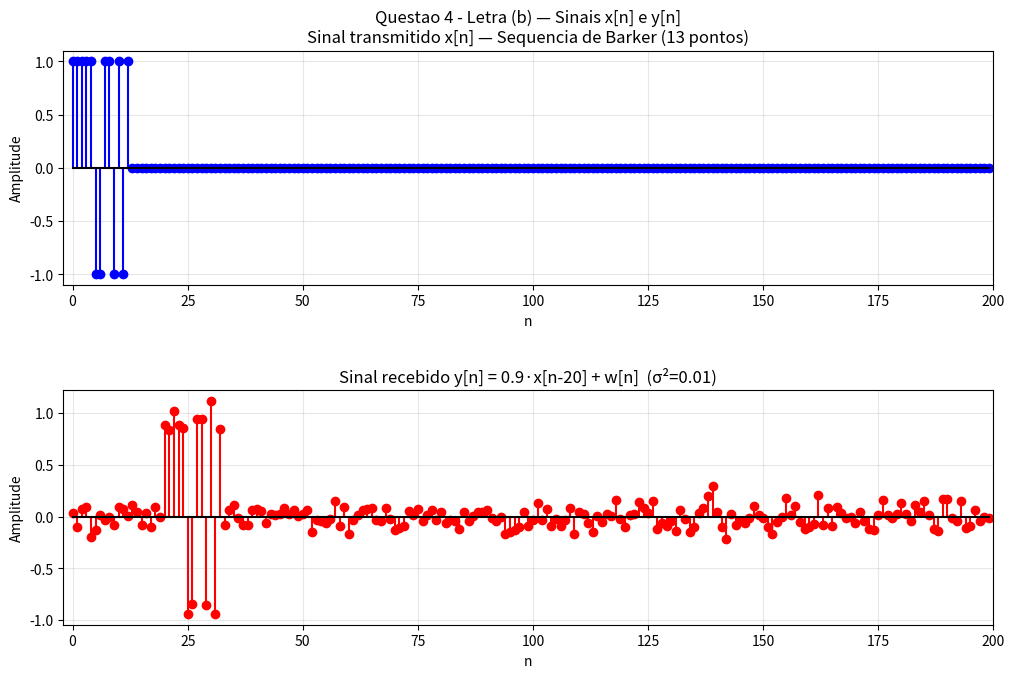

Here is the Python script that generated this plot:
# -*- coding: utf-8 -*-
# =============================================================
# Questao 4 - Radar com Correlacao Cruzada
# =============================================================
# Disciplina: Processamento Digital de Sinais - UFERSA
# Professor: Pedro Thiago Valerio de Souza
#
# TEORIA:
# Em sistemas de radar, um sinal x[n] e transmitido pela base.
# O sinal reflete no alvo e retorna atrasado de D amostras,
# com amplitude reduzida pelo fator alpha e contaminado por
# ruido branco gaussiano w[n]:
#
#   y[n] = alpha * x[n - D] + w[n]
#
# A sequencia de Barker de 13 pontos e utilizada como sinal
# transmitido por possuir autocorrelacao ideal: pico maximo
# em lag=0 e lobulos laterais de amplitude maxima igual a 1
# (contra 13 do pico). Isso garante deteccao precisa do atraso D.
# =============================================================

import numpy as np
import matplotlib.pyplot as plt

# =============================================================
# Parametros
# =============================================================
alpha  = 0.9       # atenuacao do canal
D      = 20        # atraso em amostras (verdadeiro)
sigma2 = 0.01      # variancia do ruido
N      = 200       # numero de amostras de y[n]: 0 <= n <= 199
seed   = 42        # semente para reprodutibilidade

# =============================================================
# Letra (b) - Geracao dos sinais x[n] e y[n]
# =============================================================
# Sequencia de Barker de 13 pontos
barker = np.array([+1, +1, +1, +1, +1, -1, -1, +1, +1, -1, +1, -1, +1])

# x[n] definido para 0 <= n <= 199
# x[n] = barker[n] para 0 <= n <= 12, zero caso contrario
x = np.zeros(N)
x[:len(barker)] = barker

# y[n] = alpha * x[n - D] + w[n], para 0 <= n <= 199
# x[n - D] e obtido deslocando x[n] D amostras para a direita
# np.roll desloca circularmente, mas como x e zero apos n=12,
# o deslocamento linear e equivalente para n >= D
x_atrasado = np.zeros(N)
x_atrasado[D:] = x[:N - D]   # x[n - D]: desloca D amostras

# Ruido branco gaussiano: media=0, variancia=sigma2
rng = np.random.default_rng(seed)
w = rng.normal(loc=0, scale=np.sqrt(sigma2), size=N)

# Sinal recebido
y = alpha * x_atrasado + w

n = np.arange(N)

print('=' * 55)
print('LETRA (b) - Geracao dos sinais x[n] e y[n]')
print('=' * 55)
print(f'  Sequencia de Barker: {barker}')
print(f'  alpha  = {alpha}')
print(f'  D      = {D} amostras')
print(f'  sigma2 = {sigma2}')
print(f'  N      = {N} amostras')

# =============================================================
# Visualizacao - letra (b)
# =============================================================
fig, axs = plt.subplots(2, 1, figsize=(12, 7))
fig.subplots_adjust(top=0.93, hspace=0.45)

# Subplot 1: x[n]
axs[0].set_title('Questao 4 - Letra (b) — Sinais x[n] e y[n]\n'
                 'Sinal transmitido x[n] — Sequencia de Barker (13 pontos)')
axs[0].stem(n, x, linefmt='b', markerfmt='bo', basefmt='black')
axs[0].set_ylabel('Amplitude')
axs[0].set_xlabel('n')
axs[0].set_xlim([-2, N])
axs[0].grid(True, alpha=0.3)

# Subplot 2: y[n]
axs[1].stem(n, y, linefmt='r', markerfmt='ro', basefmt='black')
axs[1].set_title(f'Sinal recebido y[n] = {alpha}·x[n-{D}] + w[n]  '
                 f'(σ²={sigma2})')
axs[1].set_ylabel('Amplitude')
axs[1].set_xlabel('n')
axs[1].set_xlim([-2, N])
axs[1].grid(True, alpha=0.3)

plt.show()
